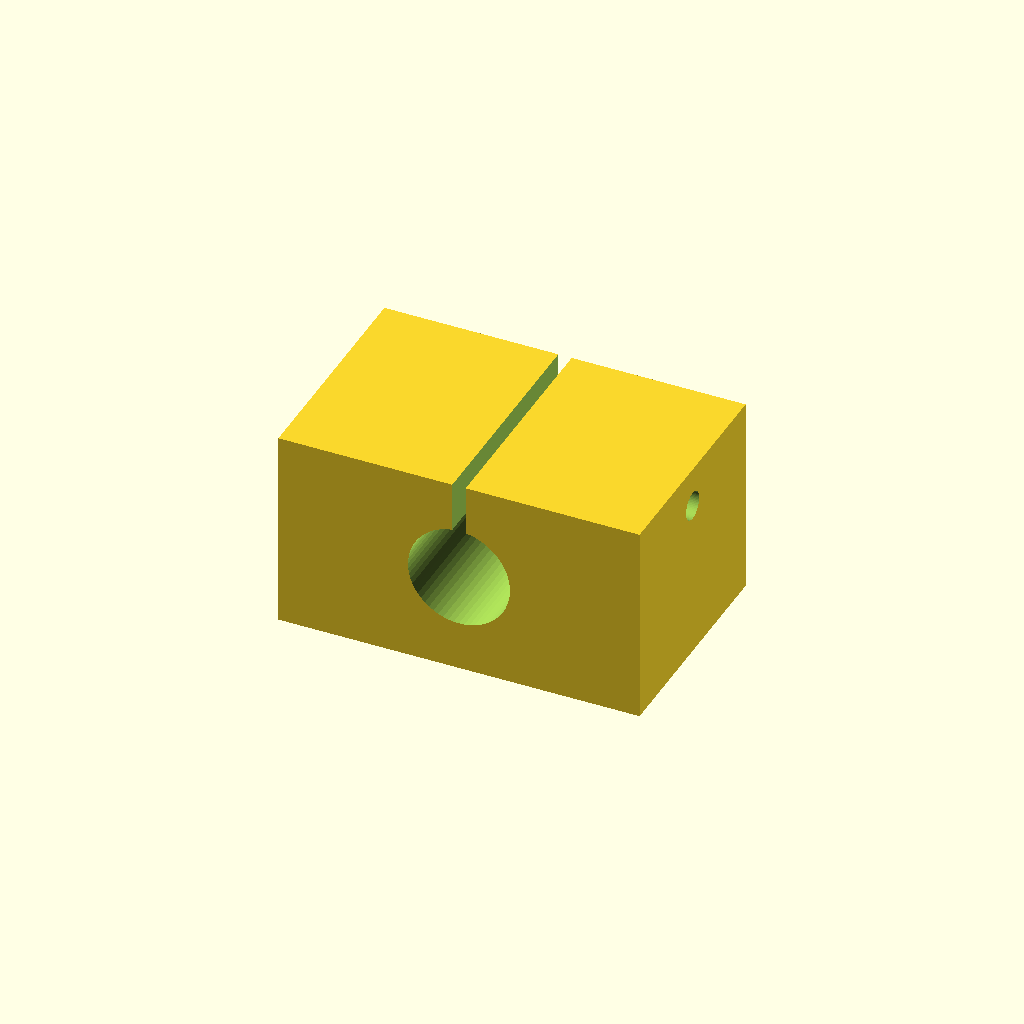
Cell 1 — every parameter at its default value.
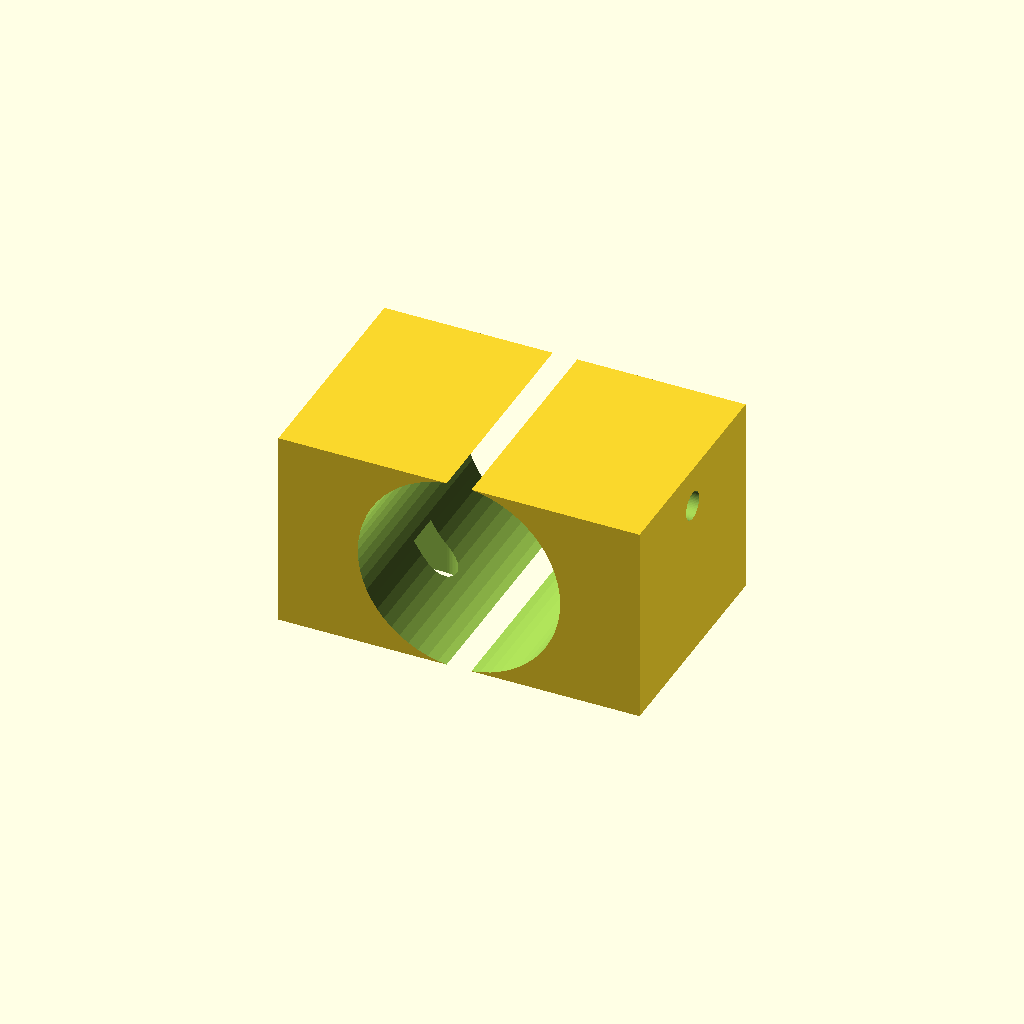
Cell 2: the same model with bearing_d = 30.
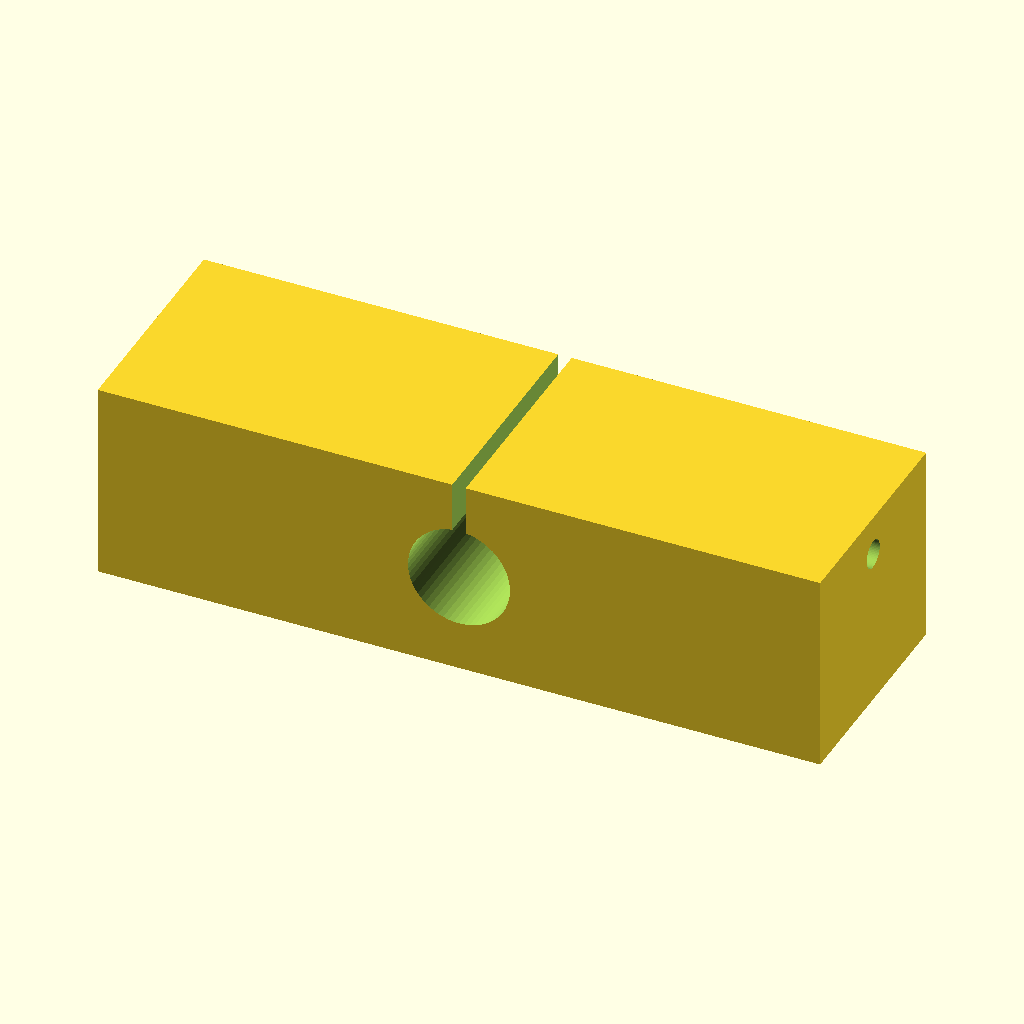
Cell 3: the same model with body_l = 108.
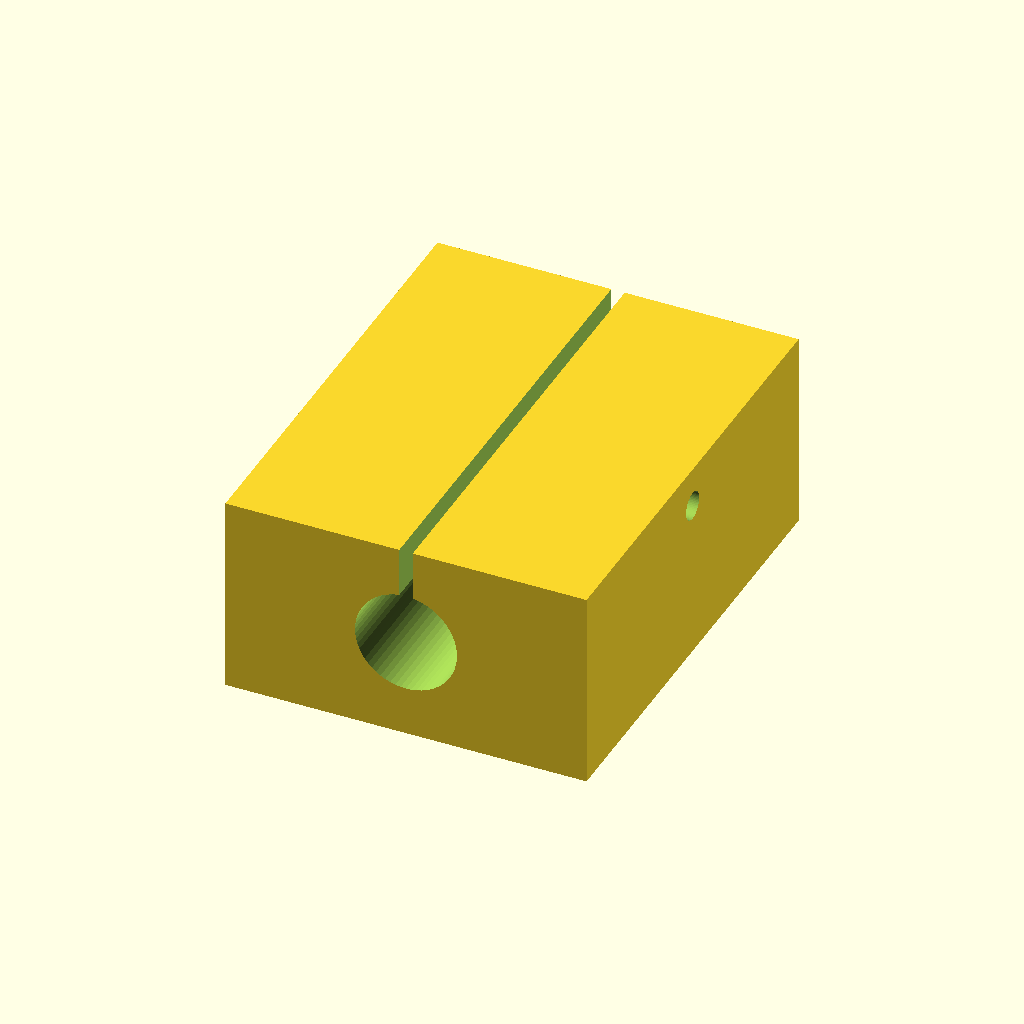
Cell 4: body_d = 68 (everything else at default).
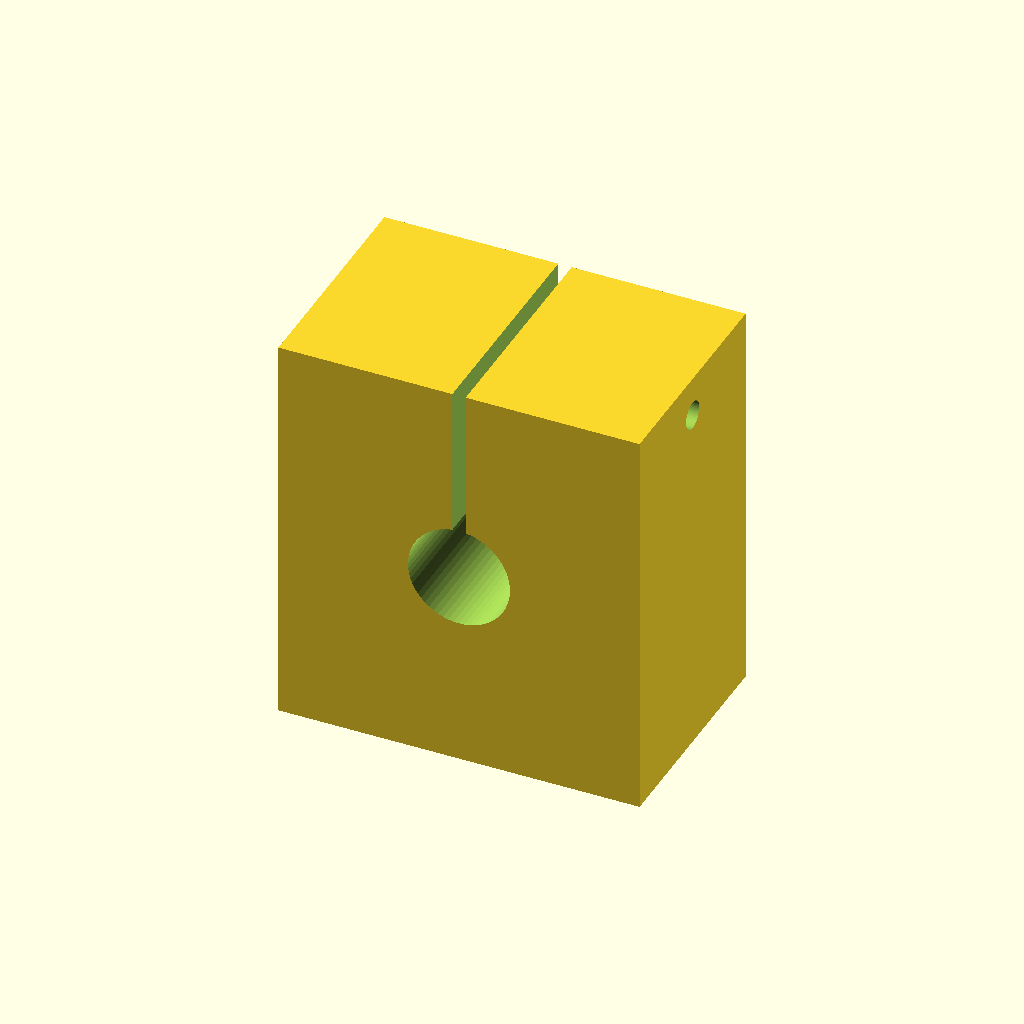
Cell 5: the same model with body_h = 60.
All cells are drawn from one camera (rotation 55°, 0°, 25°, orthographic, colour scheme Cornfield), so only the parameter changes between them.
OpenSCAD source file optional_data/data/parts/part_0337.scad:
// LM8UU split housing: split linear-bearing housing with mounting slots.
$fn = 60;
eps = 0.02;
bearing_d = 15;
body_l = 54;
body_d = 34;
body_h = 30;
slot_w = 2;
clamp_screw_d = 4.2;
mount_slot_l = 10;
mount_slot_d = 5.4;

module mount_slot(x) {
    hull() {
        translate([x - mount_slot_l / 2, 0, -body_h / 2 - eps]) cylinder(d = mount_slot_d, h = 8 + 2 * eps);
        translate([x + mount_slot_l / 2, 0, -body_h / 2 - eps]) cylinder(d = mount_slot_d, h = 8 + 2 * eps);
    }
}

difference() {
    cube([body_l, body_d, body_h], center = true);
    translate([0, -body_d / 2 - eps, 0])
        rotate([-90, 0, 0]) cylinder(d = bearing_d + 0.25, h = body_d + 2 * eps);
    translate([-slot_w / 2, -body_d / 2 - eps, 0]) cube([slot_w, body_d + 2 * eps, body_h / 2 + eps]);
    translate([-body_l / 2 - eps, 0, body_h / 2 - 6])
        rotate([0, 90, 0]) cylinder(d = clamp_screw_d, h = body_l + 2 * eps);
    mount_slot(-16);
    mount_slot(16);
}
Customizer parameters (derived from the source; name, type, default, range or options):
eps: number, default 0.02
bearing_d: number, default 15
body_l: number, default 54
body_d: number, default 34
body_h: number, default 30
slot_w: number, default 2
clamp_screw_d: number, default 4.2
mount_slot_l: number, default 10
mount_slot_d: number, default 5.4
